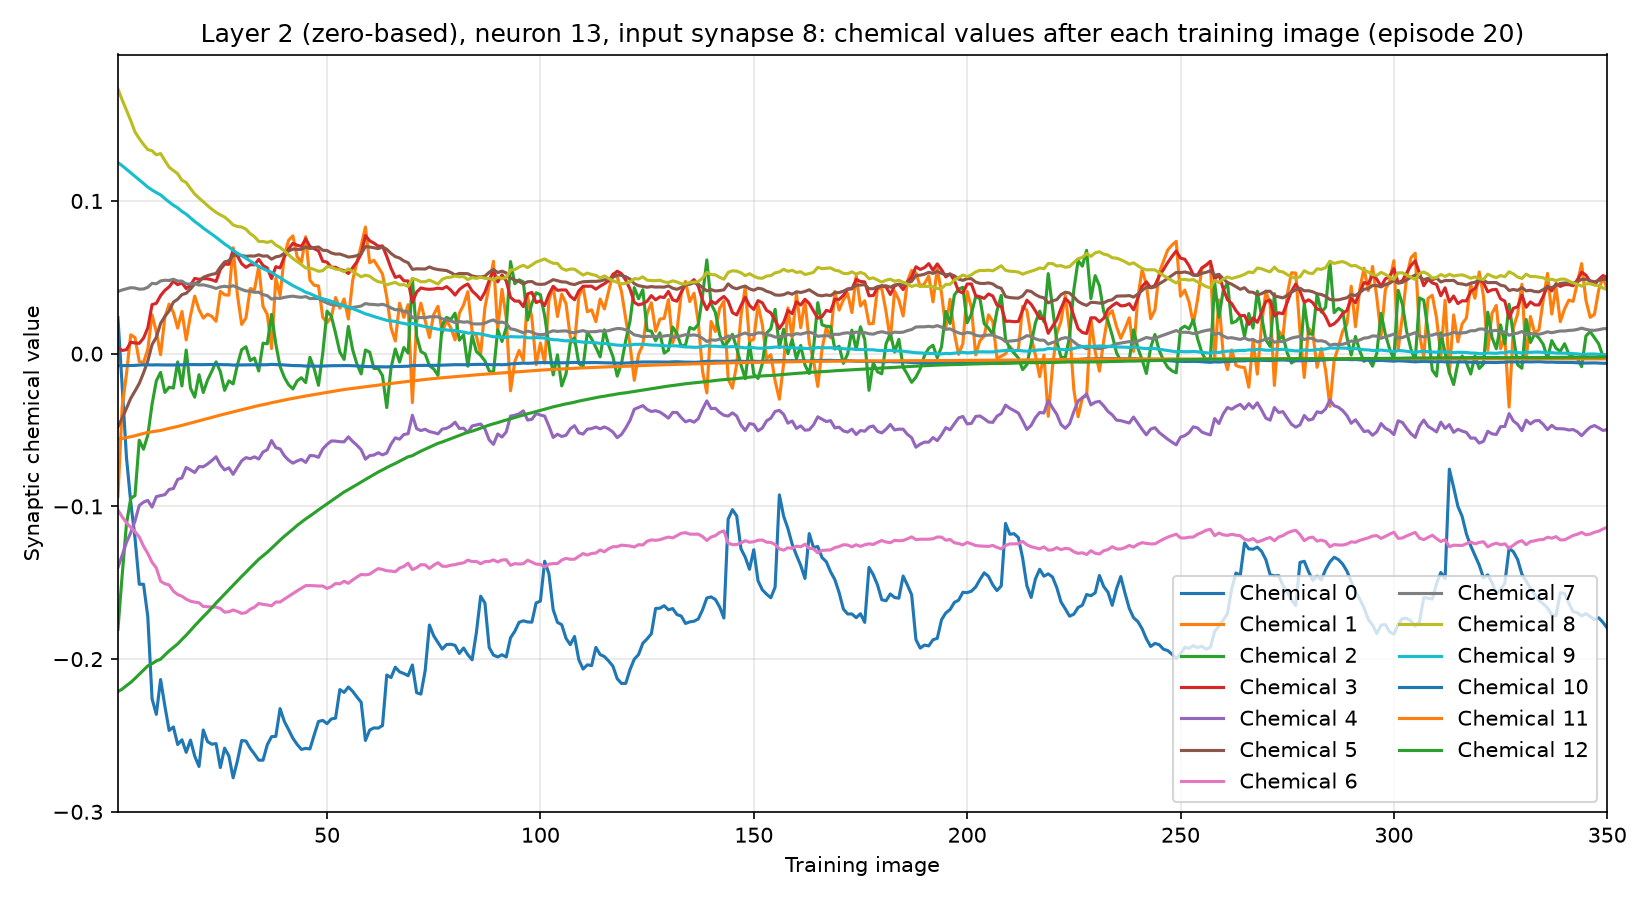

Data behind this chart, as committed beside it:
training_image, input_synapse, output_neuron, chemical, value
1, 8, 13, 0, 0.02361
1, 8, 13, 1, -0.09366
1, 8, 13, 2, -0.1806
1, 8, 13, 3, 0.003859
1, 8, 13, 4, -0.14
1, 8, 13, 5, -0.04785
1, 8, 13, 6, -0.1024
1, 8, 13, 7, 0.04072
1, 8, 13, 8, 0.1734
1, 8, 13, 9, 0.1251
1, 8, 13, 10, -0.007827
1, 8, 13, 11, -0.05594
1, 8, 13, 12, -0.2212
2, 8, 13, 0, -0.02142
2, 8, 13, 1, -0.03462
2, 8, 13, 2, -0.145
2, 8, 13, 3, 0.002116
2, 8, 13, 4, -0.132
2, 8, 13, 5, -0.04216
2, 8, 13, 6, -0.1069
2, 8, 13, 7, 0.04174
2, 8, 13, 8, 0.1661
2, 8, 13, 9, 0.1231
2, 8, 13, 10, -0.007827
2, 8, 13, 11, -0.05555
2, 8, 13, 12, -0.2197
3, 8, 13, 0, -0.06786
3, 8, 13, 1, -0.01336
3, 8, 13, 2, -0.1115
3, 8, 13, 3, 0.0026
3, 8, 13, 4, -0.1236
3, 8, 13, 5, -0.03581
3, 8, 13, 6, -0.1107
3, 8, 13, 7, 0.0425
3, 8, 13, 8, 0.1595
3, 8, 13, 9, 0.1208
3, 8, 13, 10, -0.007726
3, 8, 13, 11, -0.05493
3, 8, 13, 12, -0.2173
4, 8, 13, 0, -0.0971
4, 8, 13, 1, 0.01238
4, 8, 13, 2, -0.09482
4, 8, 13, 3, 0.007546
4, 8, 13, 4, -0.1172
4, 8, 13, 5, -0.02924
4, 8, 13, 6, -0.1138
4, 8, 13, 7, 0.04322
4, 8, 13, 8, 0.1527
4, 8, 13, 9, 0.1185
4, 8, 13, 10, -0.007762
4, 8, 13, 11, -0.05441
4, 8, 13, 12, -0.2153
5, 8, 13, 0, -0.1206
5, 8, 13, 1, 0.01056
5, 8, 13, 2, -0.09292
5, 8, 13, 3, 0.006992
5, 8, 13, 4, -0.1095
5, 8, 13, 5, -0.02447
5, 8, 13, 6, -0.1165
5, 8, 13, 7, 0.04301
... 4,490 more rows
